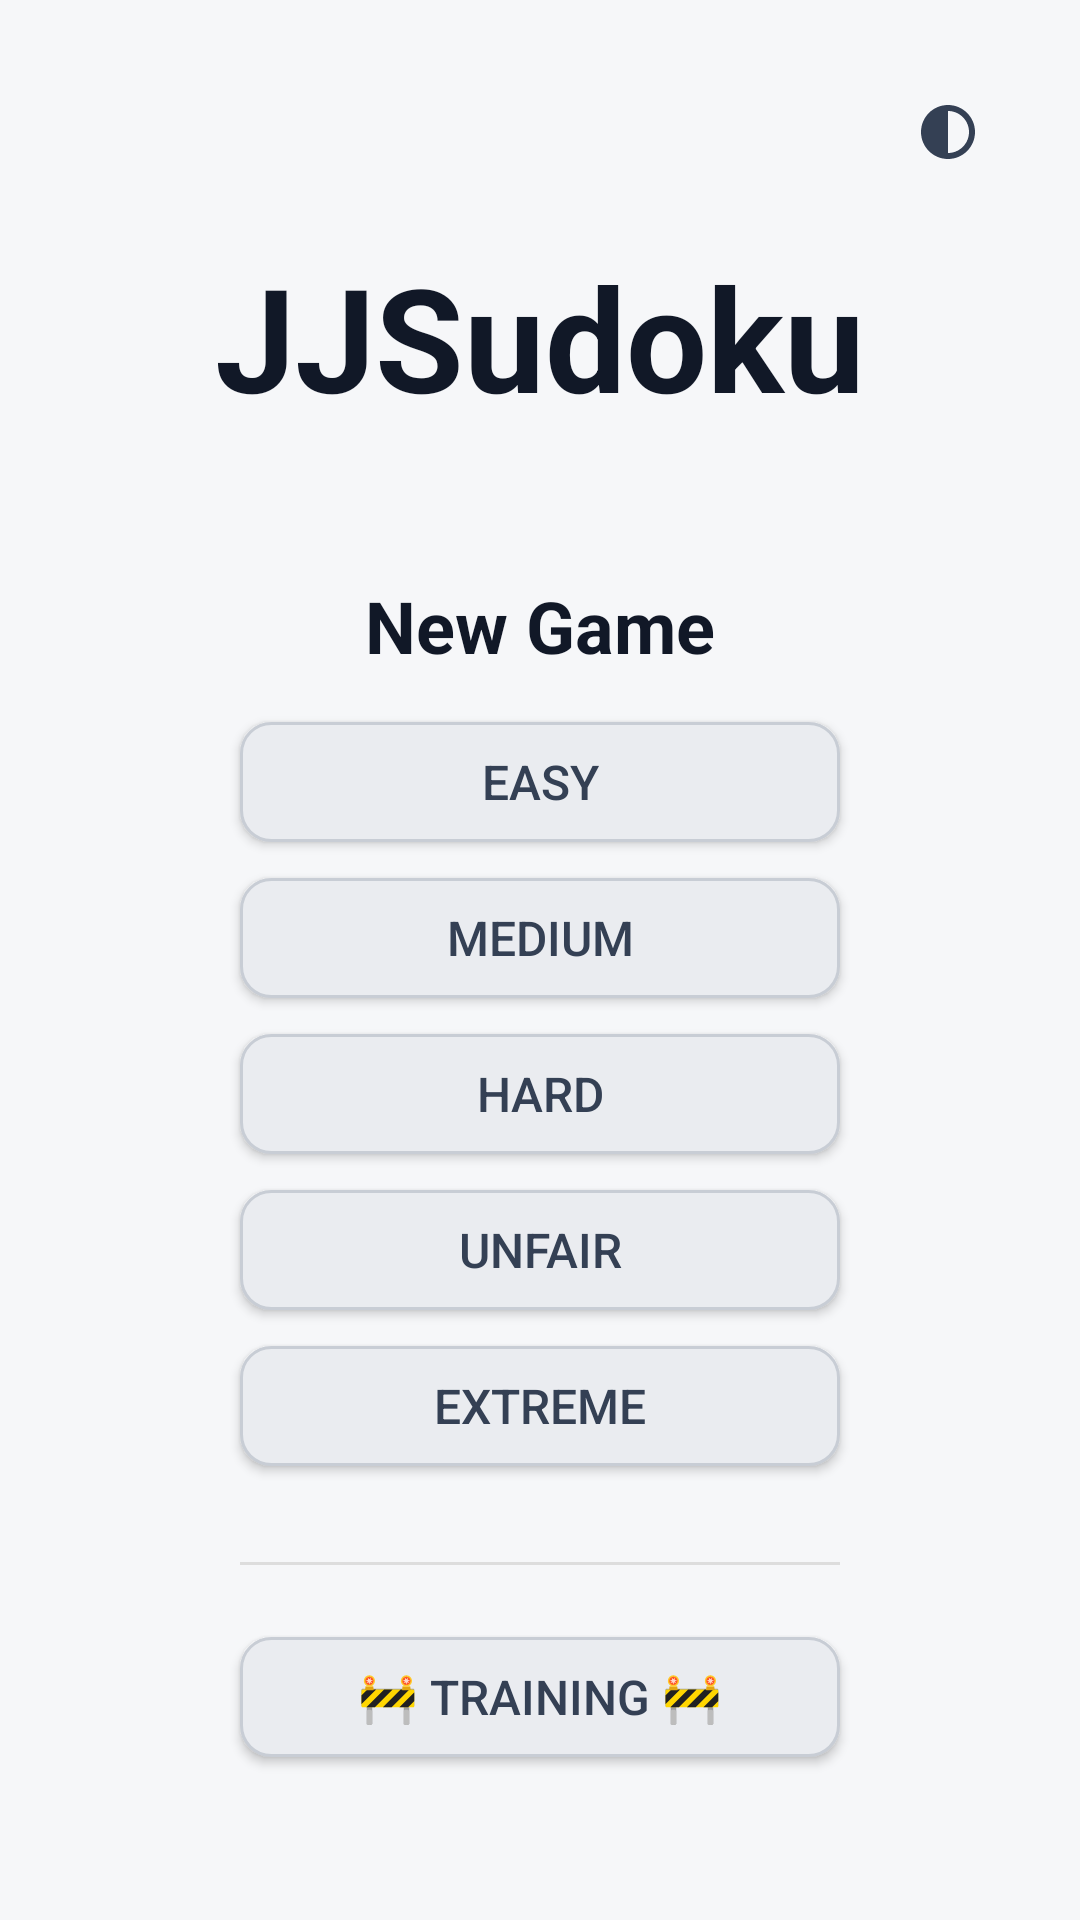

Here is an Android app screen rendered from its layout file. Give the layout XML and the strings, colors and styles it references.
<!-- AndroidManifest.xml: application theme Theme.SudokuMinimal -->
<!-- res/layout/fragment_home.xml -->
<?xml version="1.0" encoding="utf-8"?>
<LinearLayout xmlns:android="http://schemas.android.com/apk/res/android"
    xmlns:app="http://schemas.android.com/apk/res-auto"
    android:layout_width="match_parent"
    android:layout_height="match_parent"
    android:orientation="vertical"
    android:gravity="center_horizontal"
    android:padding="24dp"
    android:background="?attr/colorAppBackground">

    <LinearLayout
        android:layout_width="match_parent"
        android:layout_height="wrap_content"
        android:gravity="end">

        <androidx.appcompat.widget.AppCompatImageButton
            android:id="@+id/btnThemeToggleHome"
            android:layout_width="40dp"
            android:layout_height="40dp"
            android:background="?attr/selectableItemBackgroundBorderless"
            android:src="@drawable/ic_theme_toggle"
            android:tint="?attr/colorButtonText"
            android:padding="6dp"
            android:contentDescription="@string/theme_toggle_description" />
    </LinearLayout>

    
    <TextView
        android:layout_width="wrap_content"
        android:layout_height="wrap_content"
        android:text="JJSudoku"
        android:textSize="48sp"
        android:textStyle="bold"
        android:textColor="?attr/colorDigitGiven"
        android:layout_marginTop="16dp"
        android:layout_marginBottom="48dp" />

    
    <Button
        android:id="@+id/btnContinueGame"
        android:layout_width="200dp"
        android:layout_height="40dp"
        android:text="Continue Game"
        android:textSize="16sp"
        android:textColor="?attr/colorButtonText"
        android:background="@drawable/bg_action_button"
        android:backgroundTint="@null"
        app:backgroundTint="@null"
        android:visibility="gone"
        android:layout_marginBottom="32dp" />

    
    <TextView
        android:layout_width="wrap_content"
        android:layout_height="wrap_content"
        android:text="New Game"
        android:textSize="24sp"
        android:textStyle="bold"
        android:textColor="?attr/colorDigitGiven"
        android:layout_marginBottom="16dp" />

    
    <Button
        android:id="@+id/btnEasy"
        android:layout_width="200dp"
        android:layout_height="40dp"
        android:text="Easy"
        android:textSize="16sp"
        android:textColor="?attr/colorButtonText"
        android:background="@drawable/bg_action_button"
        android:backgroundTint="@null"
        app:backgroundTint="@null"
        android:layout_marginBottom="12dp" />

    <Button
        android:id="@+id/btnMedium"
        android:layout_width="200dp"
        android:layout_height="40dp"
        android:text="Medium"
        android:textSize="16sp"
        android:textColor="?attr/colorButtonText"
        android:background="@drawable/bg_action_button"
        android:backgroundTint="@null"
        app:backgroundTint="@null"
        android:layout_marginBottom="12dp" />

    <Button
        android:id="@+id/btnHard"
        android:layout_width="200dp"
        android:layout_height="40dp"
        android:text="Hard"
        android:textSize="16sp"
        android:textColor="?attr/colorButtonText"
        android:background="@drawable/bg_action_button"
        android:backgroundTint="@null"
        app:backgroundTint="@null"
        android:layout_marginBottom="12dp" />

    <Button
        android:id="@+id/btnUnfair"
        android:layout_width="200dp"
        android:layout_height="40dp"
        android:text="Unfair"
        android:textSize="16sp"
        android:textColor="?attr/colorButtonText"
        android:background="@drawable/bg_action_button"
        android:backgroundTint="@null"
        app:backgroundTint="@null"
        android:layout_marginBottom="12dp" />

    <Button
        android:id="@+id/btnExtreme"
        android:layout_width="200dp"
        android:layout_height="40dp"
        android:text="Extreme"
        android:textSize="16sp"
        android:textColor="?attr/colorButtonText"
        android:background="@drawable/bg_action_button"
        android:backgroundTint="@null"
        app:backgroundTint="@null"
        android:layout_marginBottom="32dp" />

    
    <View
        android:layout_width="200dp"
        android:layout_height="1dp"
        android:background="?attr/colorDivider"
        android:layout_marginBottom="24dp" />

    <Button
        android:id="@+id/btnTraining"
        android:layout_width="200dp"
        android:layout_height="40dp"
        android:text="🚧 Training 🚧"
        android:textSize="16sp"
        android:textColor="?attr/colorButtonText"
        android:background="@drawable/bg_action_button"
        android:backgroundTint="@null"
        app:backgroundTint="@null"
        android:layout_marginBottom="12dp" />

</LinearLayout>
<!-- resources referenced by this layout -->
<resources>
  <!-- drawable bg_action_button (drawable) -->
  <?xml version="1.0" encoding="utf-8"?>
  <shape xmlns:android="http://schemas.android.com/apk/res/android"
      android:shape="rectangle">
      <solid android:color="?attr/colorButtonBg" />
      <stroke
          android:width="1dp"
          android:color="?attr/colorButtonStroke" />
      <corners android:radius="10dp" />
  </shape>
  <!-- drawable ic_theme_toggle (drawable) -->
  <?xml version="1.0" encoding="utf-8"?>
  <vector xmlns:android="http://schemas.android.com/apk/res/android"
      android:width="24dp"
      android:height="24dp"
      android:viewportWidth="24"
      android:viewportHeight="24">
      <path
          android:fillColor="@android:color/white"
          android:pathData="M12,3C7.03,3 3,7.03 3,12s4.03,9 9,9 9,-4.03 9,-9 -4.03,-9 -9,-9zM12,19V5c3.86,0 7,3.14 7,7s-3.14,7 -7,7z" />
  </vector>
  <string name="theme_toggle_description">Toggle light/dark theme</string>
  <color name="theme_app_background">#F6F7F9</color>
  <color name="theme_card_background">#FFFFFF</color>
  <color name="theme_digit_found">#1565C0</color>
  <color name="theme_digit_given">#111827</color>
  <color name="theme_toggle_active">#7A2E0E</color>
  <color name="theme_board_background">#FFFFFF</color>
  <color name="theme_board_selected_bg">#B0C4E0</color>
  <color name="theme_board_error_bg">#FEE4E2</color>
  <color name="theme_board_grid_thin">#D0D5DD</color>
  <color name="theme_board_grid_thick">#667085</color>
  <dimen name="theme_board_grid_thin_width">1dp</dimen>
  <dimen name="theme_board_grid_thick_width">2dp</dimen>
  <color name="theme_digit_error">#B42318</color>
  <color name="theme_candidate_default">#475467</color>
  <color name="theme_candidate_edit">#7A2E0E</color>
  <color name="theme_button_bg">#EAECF0</color>
  <color name="theme_button_stroke">#C8CDD5</color>
  <color name="theme_button_text">#344054</color>
  <color name="theme_secondary_text">#475467</color>
  <color name="theme_toggle_inactive">#475467</color>
  <color name="theme_error_level_1">#F9A825</color>
  <color name="theme_error_level_2">#EF6C00</color>
  <color name="theme_error_level_3">#C62828</color>
  <color name="theme_divider">#DDDDDD</color>
  <color name="theme_technique_meta_text">#98A2B3</color>
</resources>
